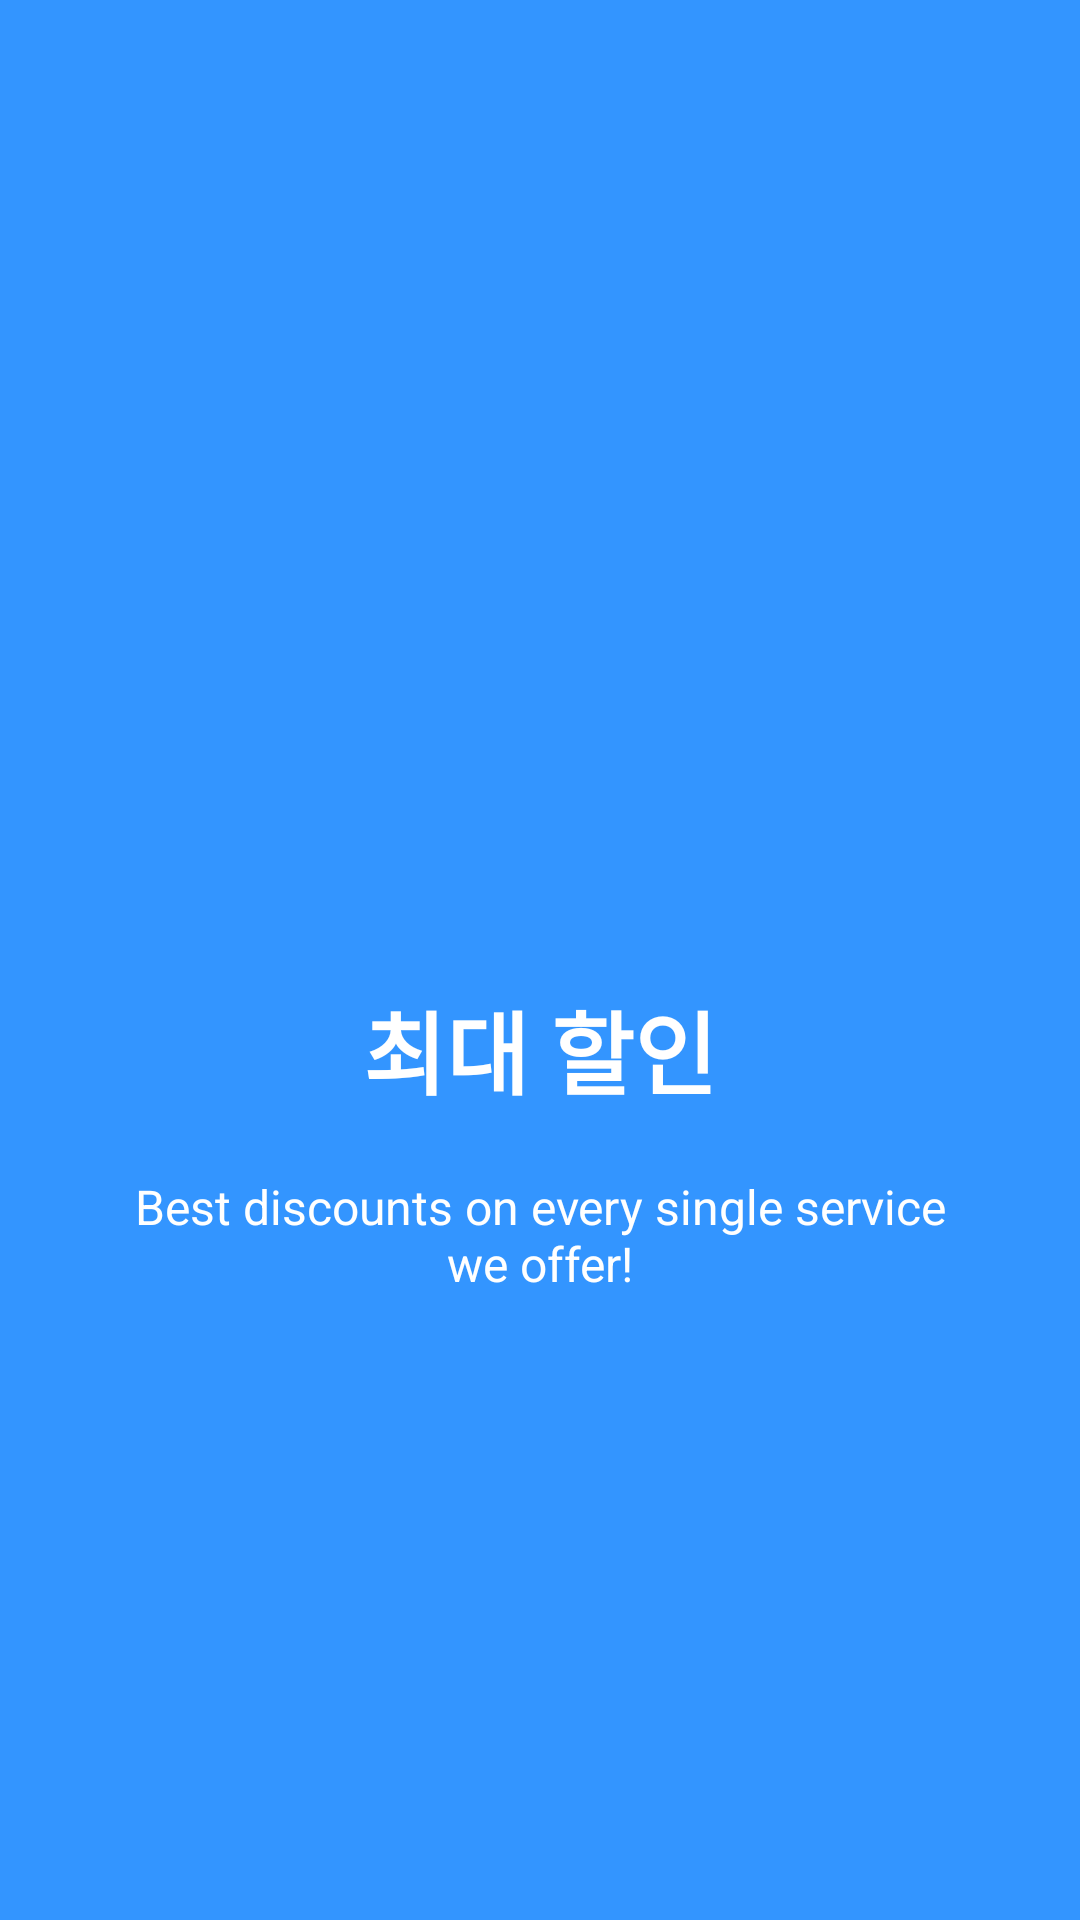

Android layout source for this screen:
<!-- AndroidManifest.xml: application theme AppTheme -->
<!-- res/layout/welcome_slide3.xml -->
<?xml version="1.0" encoding="utf-8"?>
<RelativeLayout xmlns:android="http://schemas.android.com/apk/res/android"
              android:layout_width="match_parent"
              android:layout_height="match_parent"
              android:background="@color/bg_screen3">

	<LinearLayout
		android:layout_width="wrap_content"
		android:layout_height="wrap_content"
	    android:layout_centerInParent="true"
	    android:gravity="center_horizontal"
	    android:orientation="vertical"
		>

		<ImageView
			android:layout_width="@dimen/img_width_height"
			android:layout_height="@dimen/img_width_height"
		    android:src="@drawable/ic_discount"
			/>

		<TextView
			android:layout_width="wrap_content"
			android:layout_height="wrap_content"
		    android:text="@string/slide_3_title"
		    android:textColor="@android:color/white"
		    android:textSize="@dimen/slide_title"
		    android:textAlignment="center"
		    android:textStyle="bold"
			/>

		<TextView
			android:layout_width="wrap_content"
			android:layout_height="wrap_content"
		    android:layout_marginTop="20dp"
		    android:paddingLeft="@dimen/desc_padding"
		    android:paddingRight="@dimen/desc_padding"
		    android:text="@string/slide_3_desc"
		    android:textAlignment="center"
		    android:textColor="@android:color/white"
		    android:textSize="@dimen/slide_desc"
			/>

	</LinearLayout>

</RelativeLayout>
<!-- resources referenced by this layout -->
<resources>
  <color name="bg_screen3">#3395ff</color>
  <dimen name="desc_padding">40dp</dimen>
  <dimen name="img_width_height">120dp</dimen>
  <dimen name="slide_desc">16dp</dimen>
  <dimen name="slide_title">30dp</dimen>
  <string name="slide_3_desc">Best discounts on every single service we offer!</string>
  <string name="slide_3_title">최대 할인</string>
  <style name="AppTheme" parent="Theme.AppCompat.Light.DarkActionBar">
  		
  		<item name="colorPrimary">@color/colorPrimary</item>
  		<item name="colorPrimaryDark">@color/colorPrimaryDark</item>
  		<item name="colorAccent">@color/colorAccent</item>
  		<item name="windowActionBar">false</item>
  		<item name="windowNoTitle">true</item>
  	</style>
  <color name="colorPrimary">#3F51B5</color>
  <color name="colorPrimaryDark">#303F9F</color>
  <color name="colorAccent">#FF4081</color>
</resources>
